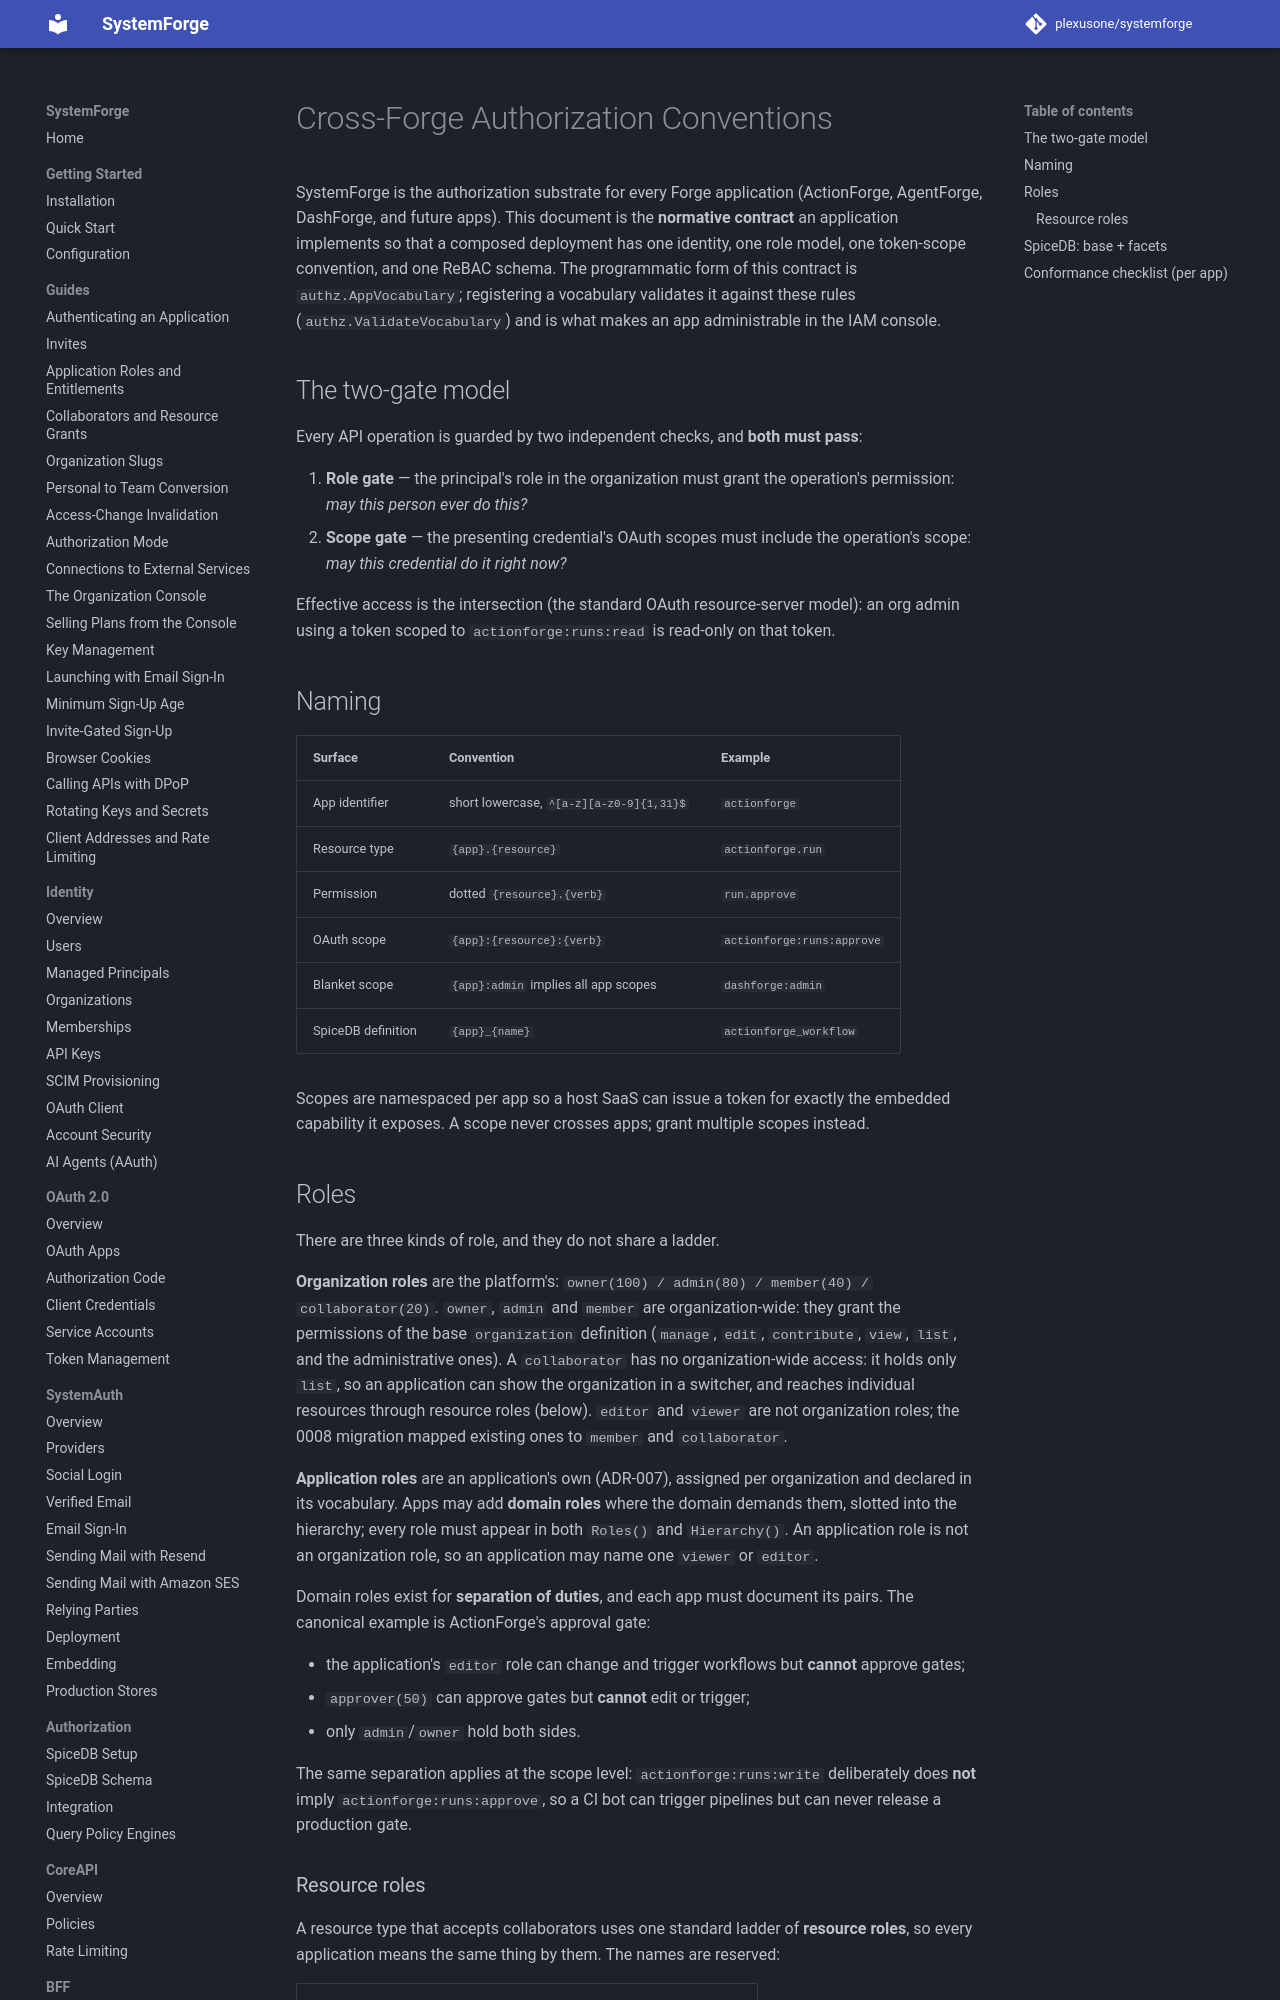

repository: plexusone/systemforge · page: authz-conventions/index.html · generator: mkdocs

# Cross-Forge Authorization Conventions

SystemForge is the authorization substrate for every Forge application
(ActionForge, AgentForge, DashForge, and future apps). This document is the
**normative contract** an application implements so that a composed
deployment has one identity, one role model, one token-scope convention, and
one ReBAC schema. The programmatic form of this contract is
`authz.AppVocabulary`; registering a vocabulary validates it against these
rules (`authz.ValidateVocabulary`) and is what makes an app administrable in
the IAM console.

## The two-gate model

Every API operation is guarded by two independent checks, and **both must
pass**:

1. **Role gate** — the principal's role in the organization must grant the
   operation's permission: *may this person ever do this?*
2. **Scope gate** — the presenting credential's OAuth scopes must include the
   operation's scope: *may this credential do it right now?*

Effective access is the intersection (the standard OAuth resource-server
model): an org admin using a token scoped to `actionforge:runs:read` is
read-only on that token.

## Naming

| Surface | Convention | Example |
| --- | --- | --- |
| App identifier | short lowercase, `^[a-z][a-z0-9]{1,31}$` | `actionforge` |
| Resource type | `{app}.{resource}` | `actionforge.run` |
| Permission | dotted `{resource}.{verb}` | `run.approve` |
| OAuth scope | `{app}:{resource}:{verb}` | `actionforge:runs:approve` |
| Blanket scope | `{app}:admin` implies all app scopes | `dashforge:admin` |
| SpiceDB definition | `{app}_{name}` | `actionforge_workflow` |

Scopes are namespaced per app so a host SaaS can issue a token for exactly
the embedded capability it exposes. A scope never crosses apps; grant
multiple scopes instead.
